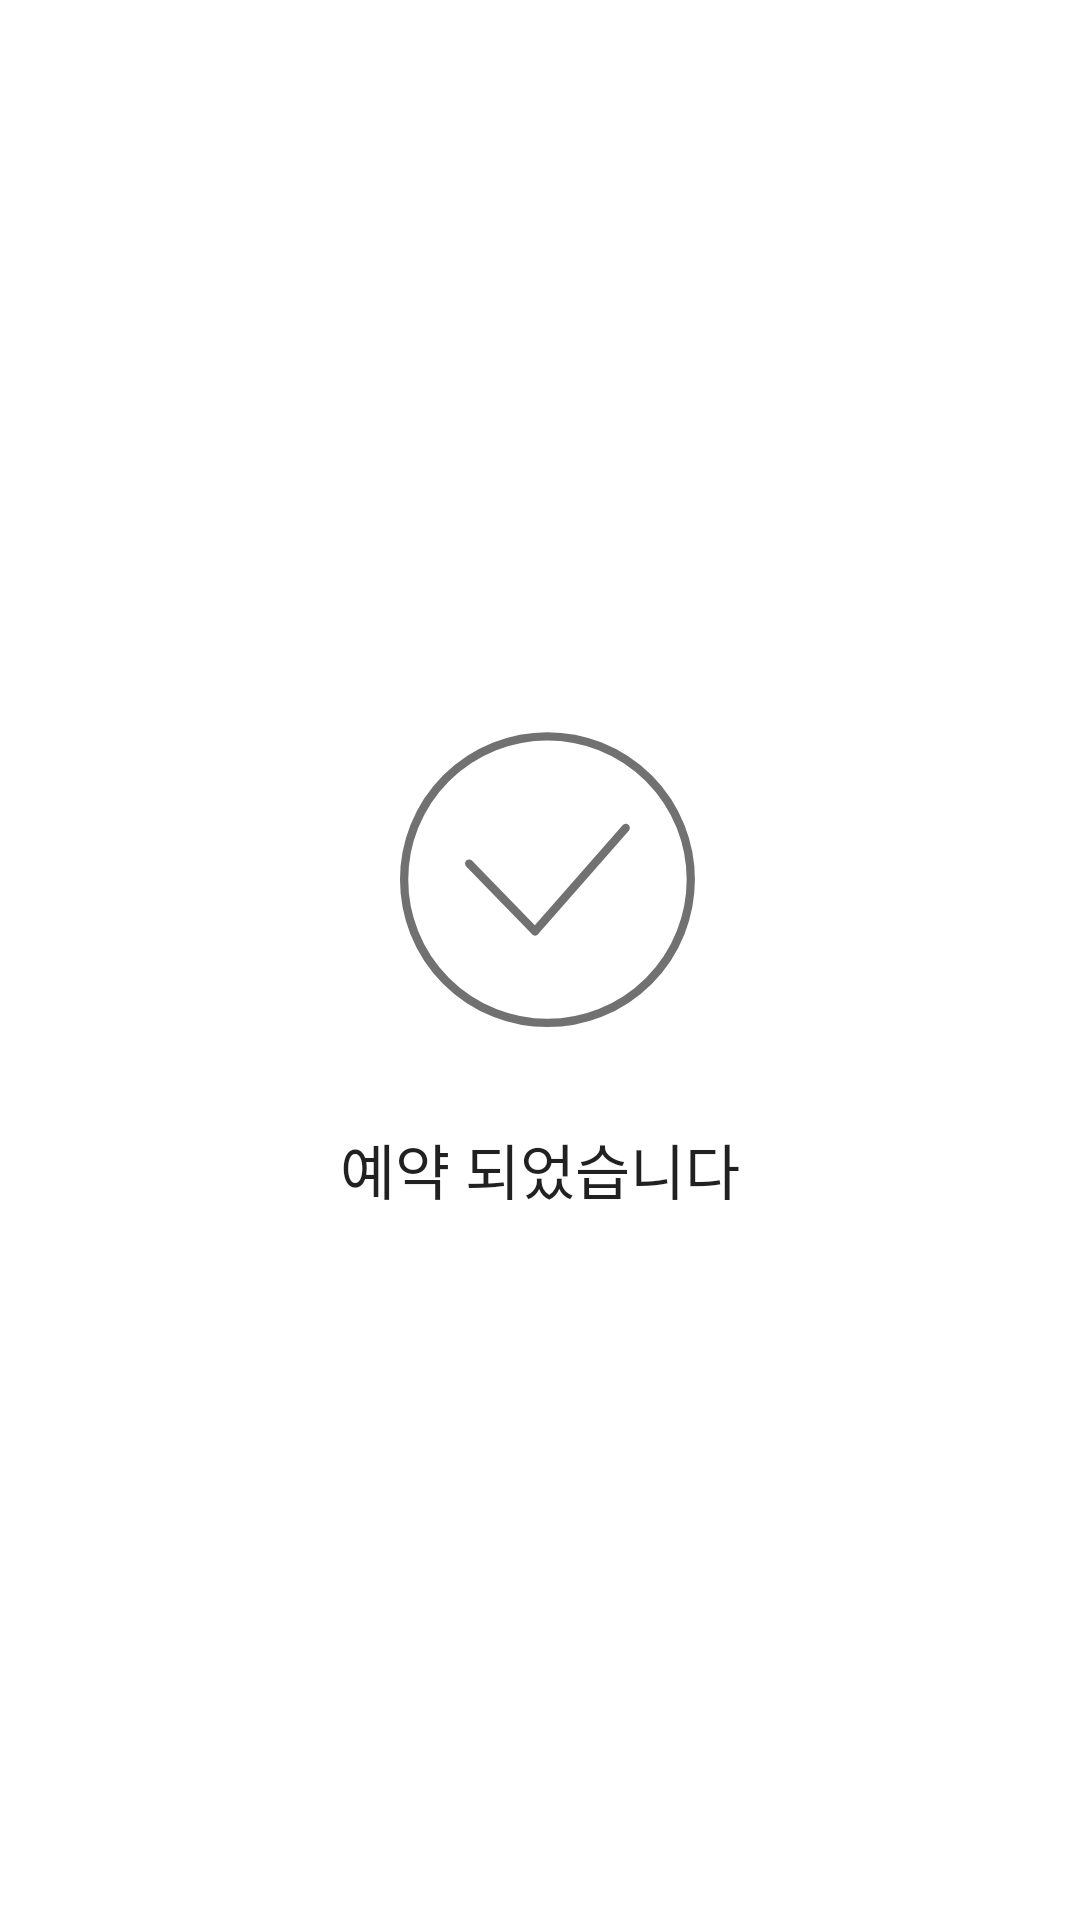

This screen was rendered from an Android layout file. Write that file and the resources it references.
<!-- AndroidManifest.xml: application theme Theme.Guru2 -->
<!-- res/layout/fragment_class_reservation_check_dialog.xml -->
<?xml version="1.0" encoding="utf-8"?>
<FrameLayout xmlns:android="http://schemas.android.com/apk/res/android"
    xmlns:app="http://schemas.android.com/apk/res-auto"
    xmlns:tools="http://schemas.android.com/tools"
    android:layout_width="match_parent"
    android:layout_height="match_parent"
    tools:context=".calender_user.ClassReservationDialog">

    <LinearLayout
        android:layout_width="370dp"
        android:layout_height="350dp"
        android:layout_gravity="center"
        android:background="#FFFFFF"
        android:orientation="vertical"
        android:paddingLeft="20dp"
        android:paddingTop="20dp"
        android:paddingEnd="20dp"
        android:paddingRight="20dp"
        android:paddingBottom="20dp">

        <LinearLayout
            android:layout_width="match_parent"
            android:layout_height="70dp"
            android:orientation="vertical">

        </LinearLayout>

        <ImageView
            android:id="@+id/imageView4"
            android:layout_width="wrap_content"
            android:layout_height="120dp"
            android:layout_marginBottom="20dp"
            android:src="@drawable/ic_reservation_check" />

        <LinearLayout
            android:layout_width="match_parent"
            android:layout_height="wrap_content"
            android:orientation="horizontal"/>

        <TextView
            android:id="@+id/textView11"
            android:layout_width="match_parent"
            android:layout_height="wrap_content"
            android:text="예약 되었습니다"
            android:textAlignment="center"
            android:textAppearance="@style/TextAppearance.AppCompat.Body2"
            android:fontFamily="@font/wefitfont"
            android:textSize="20dp" />

    </LinearLayout>
</FrameLayout>
<!-- resources referenced by this layout -->
<resources>
  <!-- drawable ic_reservation_check (drawable) -->
  <vector xmlns:android="http://schemas.android.com/apk/res/android"
      android:width="566.93dp"
      android:height="566.93dp"
      android:viewportWidth="566.93"
      android:viewportHeight="566.93">
    <path
        android:pathData="M295.2,274.95m-225.72,0a225.72,225.72 0,1 1,451.44 0a225.72,225.72 0,1 1,-451.44 0"
        android:strokeLineJoin="round"
        android:strokeWidth="13"
        android:fillColor="#00000000"
        android:strokeColor="#727171"
        android:strokeLineCap="round"/>
    <path
        android:pathData="M171.95,249.73L275.69,356.31"
        android:strokeLineJoin="round"
        android:strokeWidth="13"
        android:fillColor="#00000000"
        android:strokeColor="#727171"
        android:strokeLineCap="round"/>
    <path
        android:pathData="M418.46,193.59L275.69,356.31"
        android:strokeLineJoin="round"
        android:strokeWidth="13"
        android:fillColor="#00000000"
        android:strokeColor="#727171"
        android:strokeLineCap="round"/>
  </vector>
  <style name="Theme.Guru2" parent="Theme.MaterialComponents.DayNight.DarkActionBar">
          
          <item name="colorPrimary">@color/purple_500</item>
          <item name="colorPrimaryVariant">@color/purple_700</item>
          <item name="colorOnPrimary">@color/white</item>
          
          <item name="colorSecondary">@color/teal_200</item>
          <item name="colorSecondaryVariant">@color/teal_700</item>
          <item name="colorOnSecondary">@color/black</item>
          
          <item name="android:statusBarColor">?attr/colorPrimaryVariant</item>
          
      </style>
  <color name="purple_500">#4ba116</color>
  <color name="purple_700">#34810e</color>
  <color name="white">#FFFFFFFF</color>
  <color name="teal_200">#FF03DAC5</color>
  <color name="teal_700">#FF018786</color>
  <color name="black">#FF000000</color>
</resources>
